The GitHub repository MohamedRagabAbbas/Brain-Tumor-Detection-and-Classification contains a labelled image folder "dataset" with 4 categories: glioma, meningioma, no tumor, pituitary tumor. Examples follow, each with its label.

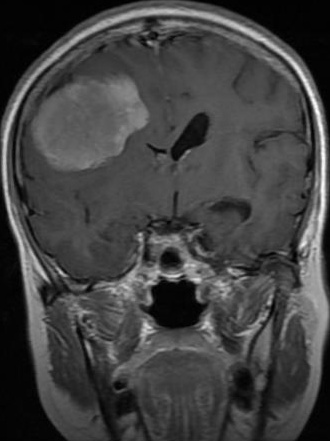
Label: meningioma

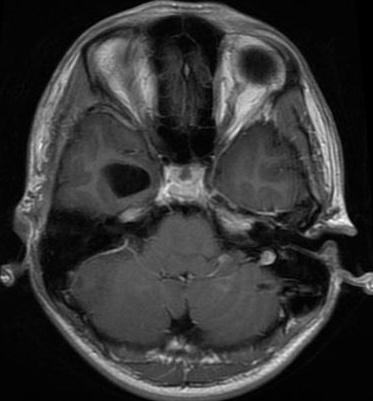
Label: glioma

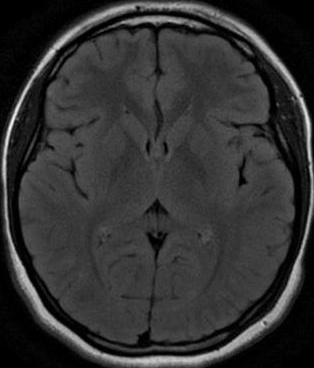
Label: no tumor

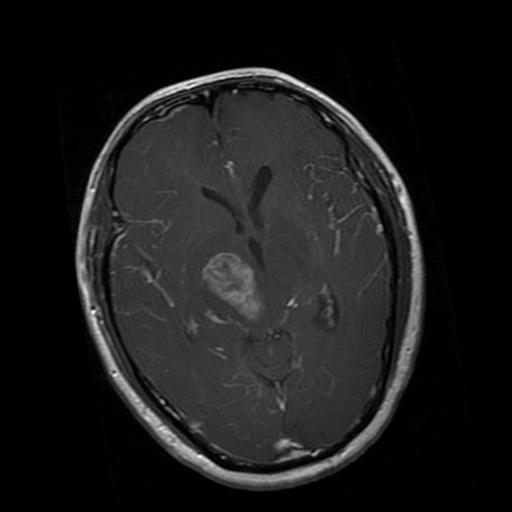
Label: glioma

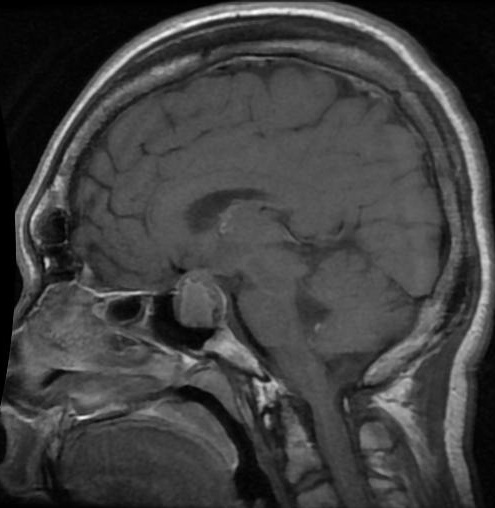
Label: pituitary tumor

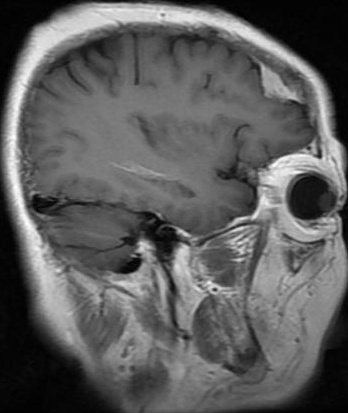
Label: meningioma
